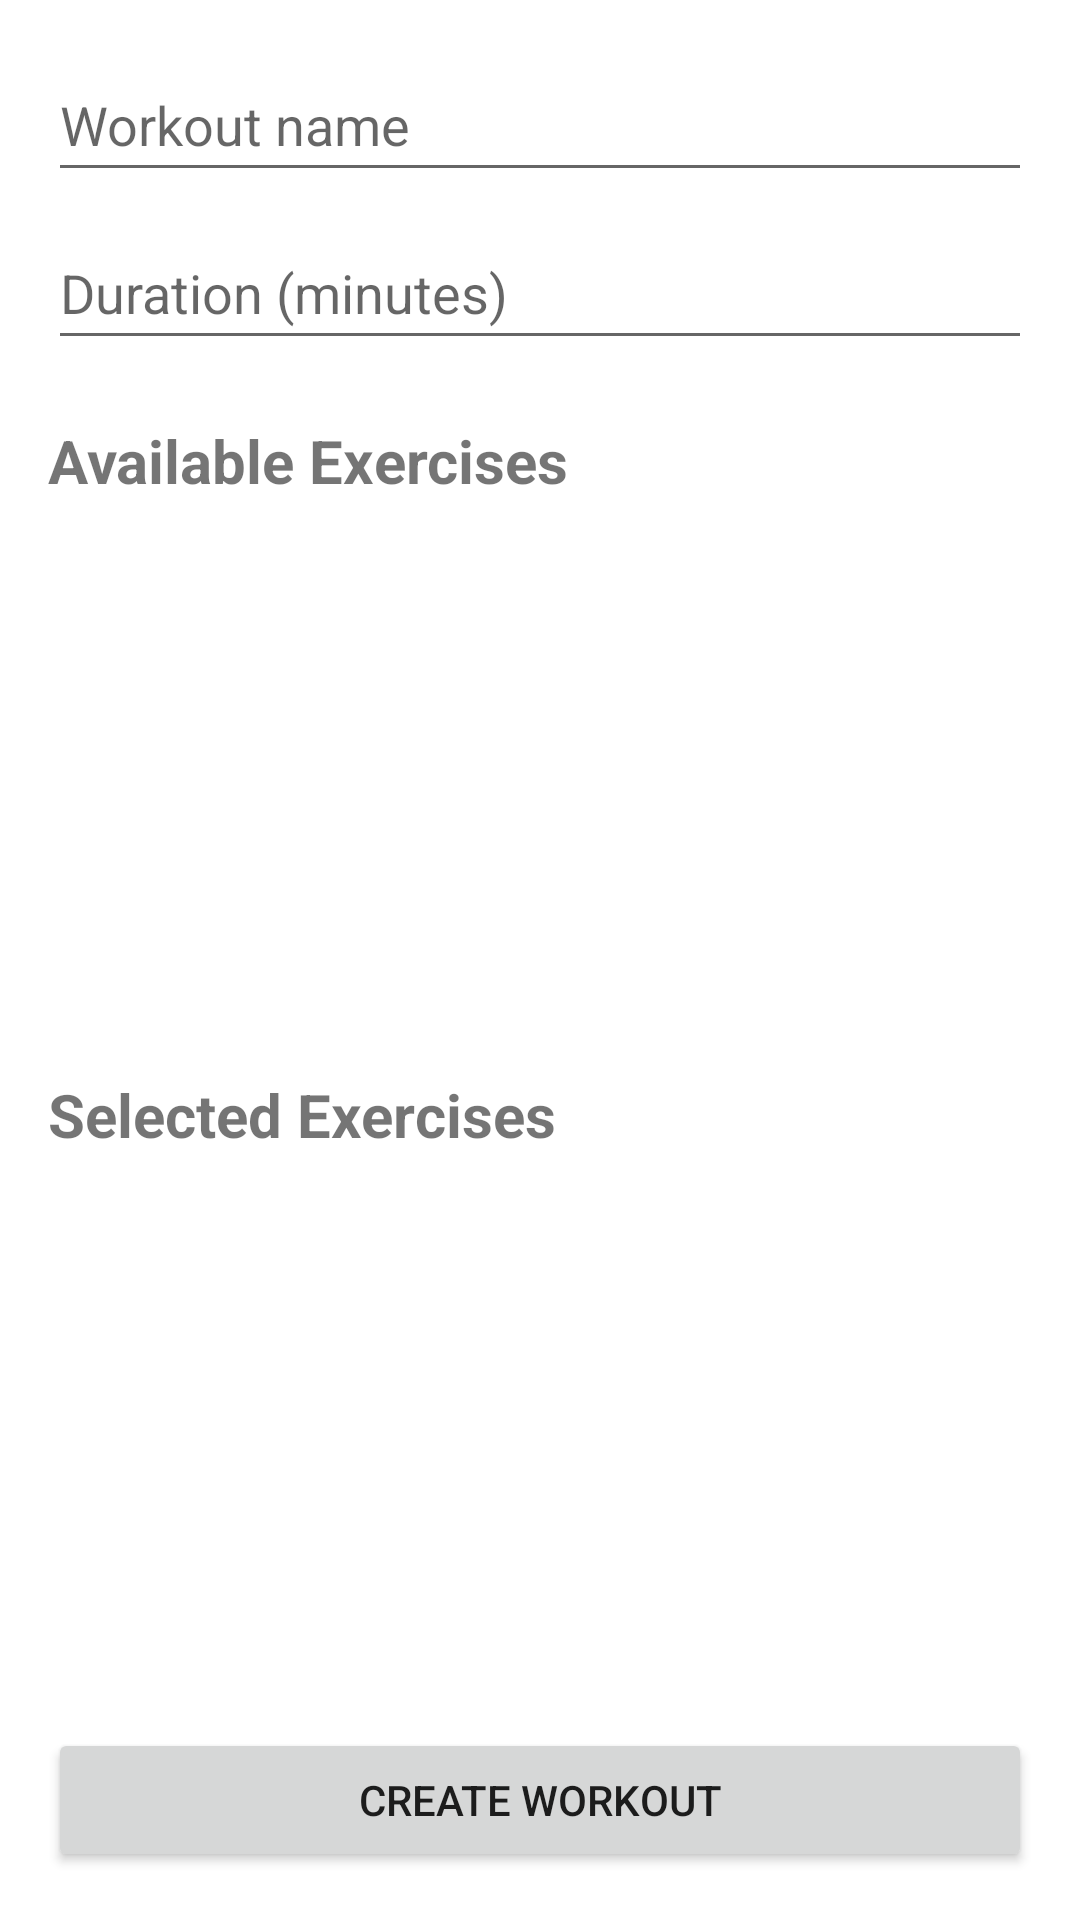

Reconstruct the res/layout file that produces this screen, plus the resources it refers to.
<!-- AndroidManifest.xml: application theme Base.Theme.Android_Playground -->
<!-- res/layout/fragment_create_workout.xml -->
<?xml version="1.0" encoding="utf-8"?>
<LinearLayout
    xmlns:android="http://schemas.android.com/apk/res/android"
    android:layout_width="match_parent"
    android:layout_height="match_parent"
    android:orientation="vertical"
    android:padding="16dp">

    <EditText
        android:id="@+id/workoutNameEditText"
        android:layout_width="match_parent"
        android:layout_height="48dp"
        android:hint="Workout name"
        android:inputType="text" />
    <EditText
        android:id="@+id/workoutDurationEditText"
        android:layout_width="match_parent"
        android:layout_height="48dp"
        android:layout_marginTop="8dp"
        android:hint="Duration (minutes)"
        android:inputType="number" />

    <TextView
        android:layout_width="match_parent"
        android:layout_height="wrap_content"
        android:layout_marginTop="20dp"
        android:text="Available Exercises"
        android:textSize="20sp"
        android:textStyle="bold" />

    <androidx.recyclerview.widget.RecyclerView
        android:id="@+id/availableExercisesRecyclerView"
        android:layout_width="match_parent"
        android:layout_height="0dp"
        android:layout_weight="1"
        android:layout_marginTop="8dp" />

    <TextView
        android:layout_width="match_parent"
        android:layout_height="wrap_content"
        android:layout_marginTop="16dp"
        android:text="Selected Exercises"
        android:textSize="20sp"
        android:textStyle="bold" />

    <androidx.recyclerview.widget.RecyclerView
        android:id="@+id/selectedExercisesRecyclerView"
        android:layout_width="match_parent"
        android:layout_height="0dp"
        android:layout_weight="1"
        android:layout_marginTop="8dp" />

    <Button
        android:id="@+id/createWorkoutButton"
        android:layout_width="match_parent"
        android:layout_height="wrap_content"
        android:layout_marginTop="16dp"
        android:text="Create Workout" />

</LinearLayout>
<!-- resources referenced by this layout -->
<resources>
  <style name="Base.Theme.Android_Playground" parent="Theme.MaterialComponents.DayNight.NoActionBar">
  
          
          <item name="android:colorBackground">@color/theme1_background</item>
          <item name="colorSurface">@color/theme1_surface</item>
          <item name="colorPrimary">@color/theme1_primary</item>
          <item name="colorSecondary">@color/theme1_secondary</item>
          <item name="strokeColor">@color/theme1_border</item>
  
          
          <item name="materialButtonStyle">@style/Style_Button_Primary</item>
      </style>
  <color name="theme1_background">#FFFFFF</color>
  <color name="theme1_surface">#DCDCDC</color>
  <color name="theme1_primary">#393939</color>
  <color name="theme1_secondary">#C6C6C6</color>
  <color name="theme1_border">#787878</color>
  <style name="Style_Button_Primary" parent="Widget.MaterialComponents.Button">
          
          <item name="android:textColor">@color/theme1_secondary</item>
          <item name="android:textSize">16sp</item>
          <item name="android:textStyle">bold</item>
          <item name="android:minHeight">48dp</item>
          <item name="cornerRadius">24dp</item>
      </style>
</resources>
